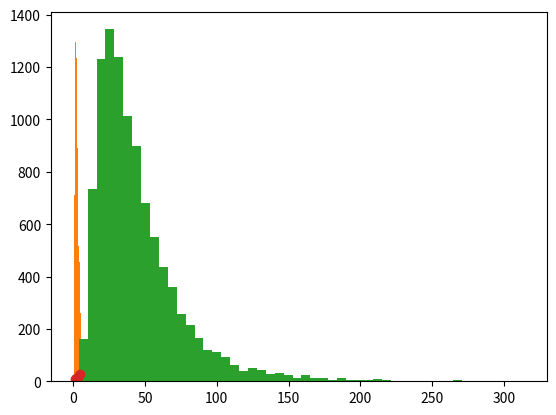

Here is the Python script that generated this plot: (Note: this script raises an exception after producing the figure.)
from math import *
from numpy import *
import matplotlib.pyplot as plt

#This is just to have everything at place.
#When you do it, you will import these functions from a library instead

import numpy as np
from numpy.matlib import repmat,randn

def createmcdata(yinp,ysiginp,nmc,distrib):

	#      function ymc = createmcdata(y,ysig,nmc,distrib)
	#
	# Creates a matrix ymc of nmc vectors with the mean values of y but with
	# added random noise of standard deviation ysig. 
	#
	#     y       data vector
	#     ysig    standard deviation vector (same length as y)
	#     nmc     number of Monte Carlo copies
	#     distrib 'norm' gives normal distribution
	#             'lognorm' give lognormal distribution (useful for example 
	#             if negative results are unphysical)
	#
	#
	#  You might want to initialize the random number generator in forehand.
	#

	yinp = np.asarray(yinp)
	ysiginp = np.asarray(ysiginp)
	if np.size(yinp) != np.size(ysiginp):
		raise Exception('y and ysig must be vectors of the same length.')

	n=np.size(yinp)
	y=yinp.reshape((1,n))
	ysig=ysiginp.reshape((1,n))
	if distrib.lower() in ('norm' ,'normal'):
		
		return np.array(repmat(y,nmc,1)) + np.array(repmat(ysig,nmc,1))*np.array(randn(nmc,n))
	elif  distrib.lower() in ('lognorm','lognormal'):
			mu = np.log(y**2/np.sqrt(ysig**2+y**2))  # mu of lognormal dist
			sigma = np.sqrt(np.log(ysig**2/y**2+1))  # sigma of lognormal dist
			return np.exp(np.array(randn(nmc,n))*np.array(repmat(sigma,nmc,1)) + np.array(repmat(mu,nmc,1)))
	else:
		raise Exception('Distribution named "' + distrib + '" is not recognized.')



def mclinreg(xinp, yinp, level):
	#This is a weighted-fit version (similar to MATLAB linregmc) that only handles linear fits
    #Performs linear fitting ax+b=y with error analysis 
    #using a Monte Carlo approach.
    
    #Input arguments:
    #  x : a NX x N matrix: the NX data sets of x values (N data points)
    #  y : a NY x N matrix: the NY data sets of y values (N data points)
    #      NX and NY need not be the same. In particular one may use a
    #      single data set (without added noise) for one of them.
    #      The number of fits equals max(NX,NY) and if there are less data
    #      sets for one of x or y, they are just cyclically reused.
    #  level : the confidence level for the returned confidence interval
    #          (must be between 0.5 and 1.0)
    #Return values:
    #  Returns four arrays, each of length n+1, containing the
    #  statistical analysis of the distribution of the fitted
    #  parameters:
    #  pmean : average value of each parameter (can be used as the result)
    #  psig  : standard deviation of each parameter
    #  plow  : low confidence bound for each parameter
    #  phigh : high confidence bound for each parameter
    #  pchi  : probability of chi>chi0
	

    if np.ndim(xinp) == 1:
        x=xinp.reshape((1,np.size(xinp)))
    else:
        x= xinp
    if np.ndim(yinp) == 1:
        y=yinp.reshape((1,np.size(yinp)))
    else:
        y=yinp
    if np.size(x,1) != np.size(y,1):
        raise Exception('Number of columns in x and y must be equal')
    if level>1 or level<0.5:
        raise Exception('Illegal confidence level')
    N=np.size(x,1)
    n=1 #always linear fit

	#Perform single fit to get the base chi2 value
    xs=np.median(x, axis=0)
    ys=np.median(y, axis=0)   #Reproduces original data points independent of distribution
    sig=np.std(x, axis=0)+np.std(y, axis=0)  #This only makes sense if either x or y is a single set

    Xt=np.stack((xs, np.ones(N)), axis=1)
    X=np.stack((xs/sig, np.ones(N)/sig), axis=1)
    Y=ys/sig
    pp=np.linalg.lstsq(X,Y, rcond=None)[0]    
    chi2 = sum((Y - np.matmul(X,pp))**2)
    subtract=ys - np.matmul(Xt,pp)


    xn=np.size(x,0)
    yn=np.size(y,0)
    nmc = max(xn,yn)
    pmc = np.zeros((nmc,n+1)) 
    chi2mc = np.zeros(nmc)
    for i in range(nmc):
        X=np.stack((x[i%xn,:]/sig,np.ones(N)/sig),axis=1)
        Y=(y[i%yn,:]-subtract)/sig
        p=np.linalg.lstsq(X,Y, rcond=None)[0] 
        pmc[i,:]=p
        chi2mc[i] = sum((Y - np.matmul(X,p))**2)
    #Statistisk analys av parametrarna i pmc: 
    # medelvärde, standardavvikelse och konfidensintervall
    #(t.ex. första och sista ventilen om nivån är 95%)
    pmean = np.mean(pmc,0)    #This is not used, as the single fit (pp) is returned for compatibility with the MATLAB script
    psig = np.std(pmc,0)
    plow = np.zeros(n+1)
    phigh = np.zeros(n+1)
    for j in range(n+1):
        tmp=np.sort(pmc[:,j])
        plow[j]=tmp[round(max(1,0.5*(1-level)*nmc))-1]
        phigh[j]=tmp[round(min(nmc,1-0.5*(1-level)*nmc))-1]
    
    #Compute pchi2
    pchi2=sum(chi2mc>chi2)/nmc

    return (pp,psig,plow,phigh,pchi2,pmc)



x = createmcdata(15,2,10000,'norm')
y = createmcdata(3,2,10000,'lognorm')

plt.hist(x,50)
plt.show()
plt.hist(y,50)
plt.show()

# Determine standard deviation of product
f = x*y
sig_f = std(f)

# Plot histogram of product
plt.hist(f,50)
plt.show()

#########################
# Linear regression part
#########################

# Create data for linear regression
x = array([1, 2, 3, 4, 5])
y = array([6.9331, 11.588, 16.953, 22.281, 28.252])
ysig = array([0.3, 0.2, 0.1, 0.1, 0.5])

# Plot it
plt.errorbar(x,y,yerr=ysig,fmt='o')

# Calculate correlation matrix
print(corrcoef(x, y))

# Linear regression (not weighted)
p = polyfit(x,y,1)
limx = array([0, 6])
plt.plot(limx,polyval(p,limx),'b-')
plt.show()

#Alternative to polyfit
X = hstack((x.reshape((len(x),1)),ones((len(x),1))))
pp = np.linalg.lstsq(X,y, rcond=None)[0]

print(p,pp)   # (gives same fit)




# Weighted fit with Monte Carlo estimated errors
y_mc=createmcdata(y,ysig,10000,'norm')
(pp,psig,plow,phigh,pchi2,pmc) = mclinreg(x,y_mc,0.95)


# Visualize result: Show 10 of the 10000 fits

plt.errorbar(x,y,fmt='bo',yerr=ysig,capsize=5)
for i in range(10):
    plt.plot(limx,polyval(pmc[i,:],limx),'r-')
plt.xlabel('x')
plt.ylabel('y')
plt.show()



#Visualize results: Show distribution of a and b values, 
# and their standard deviation (red error bar) and
# confidence interval (black lines)

plt.figure(1)
plt.hist(pmc[:,0], bins=50)
plt.errorbar(pp[0],300,xerr=psig[0],fmt='ro',capsize=5)
plt.plot(array([plow[0],plow[0]]),array([0,200]),'k-')
plt.plot(array([phigh[0],phigh[0]]),array([0,200]),'k-')
plt.xlabel('a')
plt.ylabel('frequency')
plt.show()

plt.figure(2)
plt.hist(pmc[:,1], bins=50)
plt.errorbar(pp[1],300,xerr=psig[1],fmt='ro',capsize=5)
plt.plot(array([plow[1],plow[1]]),array([0,200]),'k-')
plt.plot(array([phigh[1],phigh[1]]),array([0,200]),'k-')

plt.xlabel('b')
plt.ylabel('frequency')


plt.show()



print("Confidence limits on slope:", plow[0], phigh[0])
print("Confidence limits on intercept:", plow[1], phigh[1])


# Extrapolation
xextr = 7     #array([[2.5, 7]])
yextr = p[0]*xextr + p[1]

# Error of extrapolation
# std dev
yextr_sig = std(pmc[:,0]*xextr + pmc[:,1])
print("Uncertainty (stdev) of extrapolated y value:", yextr_sig)
# or error on chosen conf level 
#not implemented yet

# Plot extrapolated points
plt.errorbar(xextr,yextr,yerr=yextr_sig,fmt='ro')
xlong = linspace(0,7,300);
plt.plot(xlong,polyval(p,xlong),'r-')

